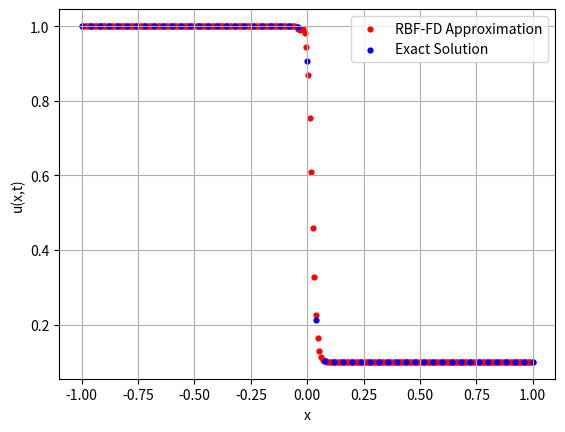
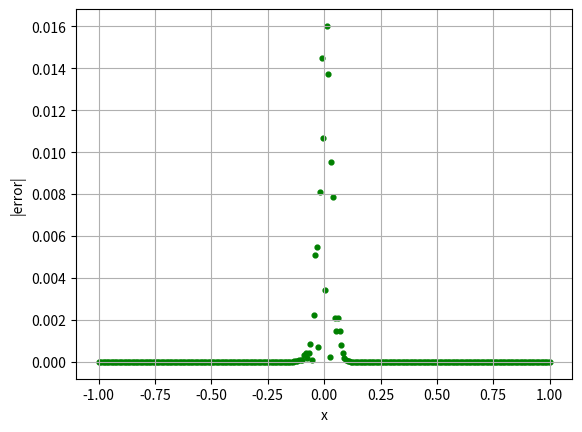

Write Python code to recreate these figures, in order.
import numpy as np
import time
import matplotlib.pyplot as plt
import matplotlib.axes as ax

### Parameters

degree = 3
poly_degree = 5
start = -1
stop = 1
num_pts = 280 # Changed from 140 to 280 for better accuracy (unlike the journal)
num_knn = (2*(poly_degree+1))
xvals = np.linspace(start, stop, num=num_pts)  # creates x values into a np.array
end_time = 1.2

start_time = time.time()

def phs(r):
    return (abs(r) ** (degree))

def deriv_phs(r):
    return degree * r *(np.abs(r) ** (degree - 2)) #degree * (np.abs(r) ** (degree - 1))  degree * r * (np.abs(r) ** (degree - 2))

def deriv2_phs(r):
    return degree * (degree - 1) * (np.abs(r) ** (degree - 2))

def list_to_matrix(list):
      return np.matrix(np.array(list))

def knn_matrix_creator(xvals,n_knn):
  matrix = np.zeros((len(xvals),len(xvals)))
  distances = []
  indices = []
  for i in range(len(xvals)):
    for k in range(len(xvals)):
      distances.append(abs(xvals[k] - xvals[i]))
    index = np.argsort(distances)
    index = index[:n_knn]
    indices.append(index)
    for j in range(len(xvals)):
      if j in index:
        matrix[i][j] = 1
    distances = []
  return matrix, indices

### Burgers Equation Exact Solution
def burgers_exact_solution(x, t, nu = 0.004375):
    x2 = x + 1.0
    aa = 0.05 * (x2 - 0.5 + 4.95*t) / nu
    bb = 0.25 * (x2 - 0.5 + 0.75*t) / nu
    cc = 0.5 * (x2 - 0.375) / nu
    
    ex = (0.1*np.exp(-aa) + 0.5*np.exp(-bb) + np.exp(-cc)) / \
         (np.exp(-aa) + np.exp(-bb) + np.exp(-cc))
    
    return ex

### Base Functions

def poly_terms_and_dt(var1, t, poly_degree):
    """
    Returns:
        terms: list of polynomial terms evaluated at (x, t)
        dterms_dt: list of derivatives of those terms with respect to t
    """
    terms = []
    dterms_dt = []
    # Generate all monomials: x^i * t^j where i + j <= poly_degree
    for i in range(poly_degree + 1):
        for j in range(poly_degree + 1 - i):
            term = (var1 ** i) * (t ** j)
            # Derivative w.r.t t: j * x^i * t^(j-1) (if j > 0), else 0
            if j == 0:
                dterm_dt = 0
            else:
                dterm_dt = j * (var1 ** i) * (t ** (j - 1))
                print("i: " + str(i) + " j: " + str(j))
            terms.append(term)
            dterms_dt.append(dterm_dt)
    return terms, dterms_dt

# Example usage:
t, v = 0.0, 0.004375
dt = 0.001
final_time = 1.2
poly_degree = 3

def local_rbf_fd():
    num_knn = (2*poly_degree) + 1
    xvals = np.linspace(start, stop, num=num_pts)  # creates x values into a np.array
   
    knn_matrix = knn_matrix_creator(xvals,num_knn)[0]
    indices = knn_matrix_creator(xvals,num_knn)[1]
    length = len(xvals)
    final_matrix = np.zeros(len(xvals)**2).reshape(len(xvals),len(xvals))


    X, Y = np.meshgrid(xvals, xvals)
    final_matrices = []
    local_diff_matrix =[]
    center = 0

    for i in range(length):
      knn = []
      for j in range(num_knn):
        index = indices[i][j]
        knn.append(xvals[index])

      X, Y = np.meshgrid(knn, knn)
      r = X-Y
      phs_matrix= np.ones(len(r))

    #Creates the matrix of distances between the sample points
      for z in range(0,len(r)):
          row = phs(r[z])
          phs_matrix = np.vstack((phs_matrix,row))
      phs_matrix = phs_matrix[1:]

      sol_vec = np.array(deriv_phs(r[0]))
     #Creates the matrix of added polynomial terms
      poly_matrix = []
      for z in range(len(knn)):
        row = []
        row.append(1)
        for k in range(1,poly_degree+1):
            row.append(knn[z]**(k))
        poly_matrix.append(row)
      phs_matrix = list_to_matrix(phs_matrix)
      poly_matrix = list_to_matrix(poly_matrix)
      poly_matrix_t = poly_matrix.getT() #getT gets the transpose of the matrix
      zeroes = np.matrix(np.array([0]*(poly_degree+1)**2).reshape(poly_degree+1,poly_degree+1))


      top_half_A = np.hstack((phs_matrix.getA(),poly_matrix.getA())) #getA makes the matrix an array which allows us to stack it
      bottom_half_A = np.hstack((poly_matrix_t.getA(), zeroes.getA()))
      A_matrix = np.matrix(np.vstack((top_half_A,bottom_half_A)))

      poly_deriv_vec = []
      center_node_x = knn[0] # The center of the stencil
    
      for k in range(poly_degree + 1):
        if k == 0:
            poly_deriv_vec.append(0.0)  # d(1)/dx = 0
        else:
            # d(x^k)/dx = k * x^(k-1)
            poly_deriv_vec.append(k * (center_node_x ** (k - 1)))
            
      # Append the correct derivative vector
      sol_vec = np.append(sol_vec, poly_deriv_vec)

      finite_weights = np.linalg.solve(A_matrix, sol_vec)
      final_matrix[i][indices[i]] = finite_weights[0:num_knn]
    return final_matrix

def local_rbf_fd_d2():
    """
    Calculates the SECOND derivative (D2) matrix.
    Written in the same style as the original local_rbf_fd.
    """

    num_knn = (2*poly_degree) + 1
    xvals = np.linspace(start, stop, num=num_pts)  # creates x values into a np.array
    
    # Kept your original (inefficient) way of calling this twice
    knn_matrix = knn_matrix_creator(xvals,num_knn)[0]
    indices = knn_matrix_creator(xvals,num_knn)[1]
    length = len(xvals)
    final_matrix = np.zeros(len(xvals)**2).reshape(len(xvals),len(xvals))

    # Kept these unused variables
    X, Y = np.meshgrid(xvals, xvals)
    final_matrices = []
    local_diff_matrix =[]
    center = 0

    for i in range(length):
        knn = []
        for j in range(num_knn):
            index = indices[i][j]
            knn.append(xvals[index])

        X, Y = np.meshgrid(knn, knn)
        r = X-Y
        phs_matrix= np.ones(len(r))

        #Creates the matrix of distances between the sample points
        for z in range(0,len(r)):
            row = phs(r[z])
            phs_matrix = np.vstack((phs_matrix,row))
        phs_matrix = phs_matrix[1:]



        sol_vec = np.array(deriv2_phs(r[0]))


        #Creates the matrix of added polynomial terms
        poly_matrix = []
        for z in range(len(knn)):
            row = []
            row.append(1)
            for k in range(1,poly_degree+1):
                row.append(knn[z]**(k))
            poly_matrix.append(row)
        

        phs_matrix = list_to_matrix(phs_matrix)
        poly_matrix = list_to_matrix(poly_matrix)
        poly_matrix_t = poly_matrix.getT() #getT gets the transpose of the matrix
        zeroes = np.matrix(np.array([0]*(poly_degree+1)**2).reshape(poly_degree+1,poly_degree+1))
        
        top_half_A = np.hstack((phs_matrix.getA(),poly_matrix.getA()))
        bottom_half_A = np.hstack((poly_matrix_t.getA(), zeroes.getA()))
        A_matrix = np.matrix(np.vstack((top_half_A,bottom_half_A)))

        poly_deriv_vec = []
        center_node_x = knn[0] # The center of the stencil
    
        for k in range(poly_degree + 1):
            if k == 0 or k == 1:
                poly_deriv_vec.append(0.0)  
            else:

                poly_deriv_vec.append(k * (k - 1) * (center_node_x ** (k - 2)))

                
        sol_vec = np.append(sol_vec, poly_deriv_vec)

        finite_weights = np.linalg.solve(A_matrix, sol_vec)
        final_matrix[i][indices[i]] = finite_weights[0:num_knn]
    return final_matrix

d1_matrix = local_rbf_fd()
d2_matrix = local_rbf_fd_d2()

def rk4(V, t, k, F):
    k1 = F(V, t)
    k2 = F(V + 0.5 * k * k1, t + 0.5 * k)
    k3 = F(V + 0.5 * k * k2, t + 0.5 * k)
    k4 = F(V + k * k3, t + k)
    return V + (k / 6) * (k1 + 2 * k2 + 2 * k3 + k4)

def burgers_starting_condition(xvals):
   return burgers_exact_solution(xvals, 0)

U = burgers_starting_condition(xvals)

def Function(u, t):
   new_u = np.copy(u)
   new_u[0] = burgers_exact_solution(-1, t)
   new_u[-1] = burgers_exact_solution(1, t)
   
   convection = -0.5 * (d1_matrix @ np.square(new_u))

   diffusion = v * (d2_matrix @ new_u)

   # @ used for matrix vector multiplication

   fp = convection + diffusion

   return fp


while round(t, ndigits = 4) < final_time:
    u = rk4(U, t, dt, Function)
    t += dt
    u[0] = burgers_exact_solution(-1, t)
    u[-1] = burgers_exact_solution(1, t)
    U = u
    #print("Time: " + str(t) + ", Approximation: " + str(U))
    

print("Final time: " + str(t))
print("Final Runtime: " +str(time.time() - start_time))

      
xvals_graph_exact = np.linspace(start, stop, num = 51)
burgers_exact_graph = burgers_exact_solution(xvals_graph_exact, 1.2)

plt.scatter(xvals, U, color = 'red', label = 'RBF-FD Approximation', s = 12) # Data Points
plt.scatter(xvals_graph_exact, burgers_exact_graph, color = 'blue', label = 'Exact Solution', s = 12) # Data Points
plt.xlabel('x')
plt.ylabel('u(x,t)')
plt.grid(True)
plt.legend()
plt.show()

error_vec = abs(burgers_exact_solution(xvals, 1.2) - U)
plt.scatter(xvals, error_vec, color = 'green', label = 'Error', s = 12) # Data Points
plt.xlabel('x')
plt.ylabel('|error|')
plt.grid(True)
plt.show()

print(U)
